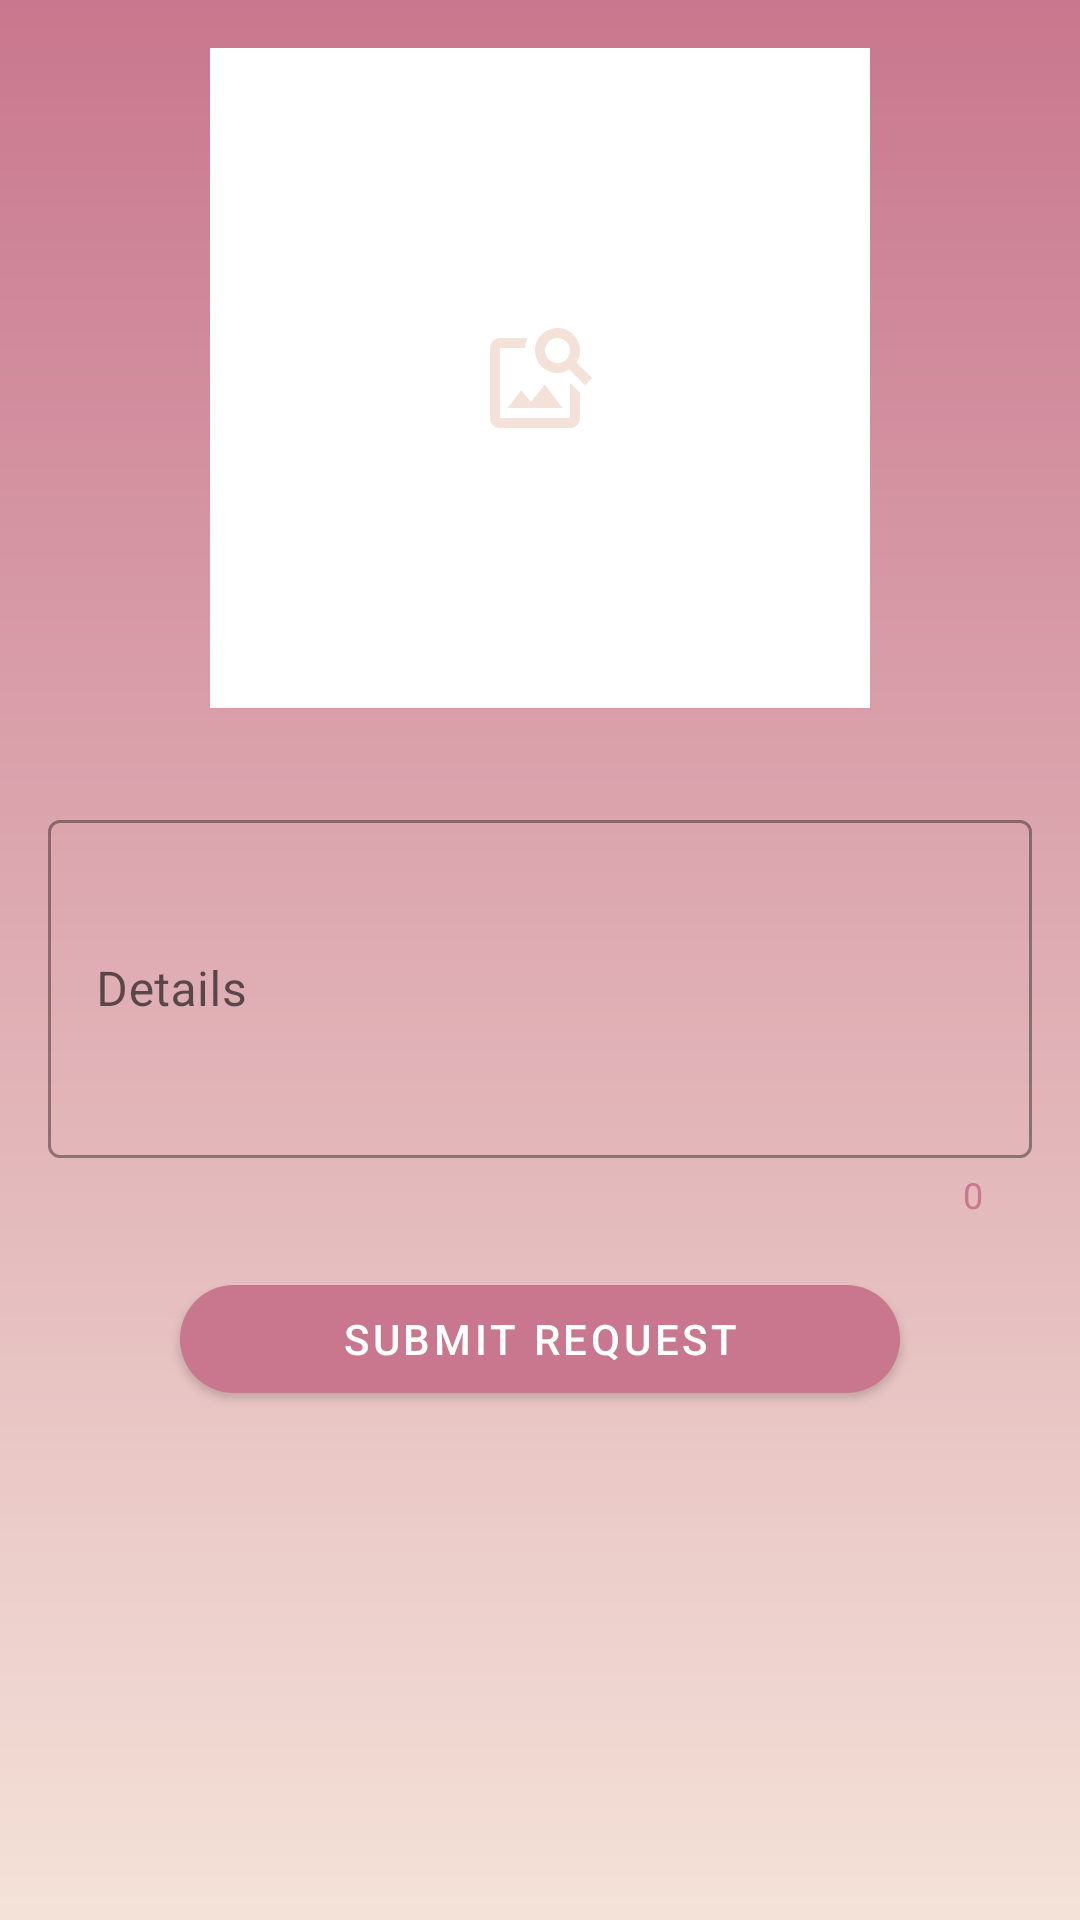

Write the Android layout XML for this screen, with the resource values it uses.
<!-- AndroidManifest.xml: application theme Theme.ETA -->
<!-- res/layout/activity_sick_request.xml -->
<?xml version="1.0" encoding="utf-8"?>
<androidx.constraintlayout.widget.ConstraintLayout xmlns:android="http://schemas.android.com/apk/res/android"
    xmlns:app="http://schemas.android.com/apk/res-auto"
    xmlns:tools="http://schemas.android.com/tools"
    android:layout_width="match_parent"
    android:layout_height="match_parent"
    android:padding="16dp"
    tools:context=".employee.SickRequestActivity">

    <ImageView
        android:id="@+id/iv"
        android:layout_width="220dp"
        android:layout_height="220dp"
        android:background="@color/white"
        android:scaleType="centerCrop"
        app:layout_constraintEnd_toEndOf="parent"
        app:layout_constraintStart_toStartOf="parent"
        app:layout_constraintTop_toTopOf="parent" />

    <ImageView
        android:id="@+id/search_iv"
        android:layout_width="40dp"
        android:layout_height="40dp"
        android:src="@drawable/ic_image"
        app:layout_constraintBottom_toBottomOf="@id/iv"
        app:layout_constraintEnd_toEndOf="@id/iv"
        app:layout_constraintStart_toStartOf="@id/iv"
        app:layout_constraintTop_toTopOf="@id/iv" />

    <com.google.android.material.textfield.TextInputLayout
        android:id="@+id/details_container"
        style="@style/Widget.MaterialComponents.TextInputLayout.OutlinedBox"
        android:layout_width="match_parent"
        android:layout_height="wrap_content"
        android:layout_marginTop="32dp"
        android:hint="Details"
        app:counterEnabled="true"
        app:counterTextColor="@color/pink_dark"
        app:layout_constraintTop_toBottomOf="@id/iv">

        <com.google.android.material.textfield.TextInputEditText
            android:id="@+id/details_et"
            android:layout_width="match_parent"
            android:layout_height="match_parent"
            android:minLines="4" />

    </com.google.android.material.textfield.TextInputLayout>

    <com.google.android.material.button.MaterialButton
        android:id="@+id/submit_request_btn"
        android:layout_width="240dp"
        android:layout_height="wrap_content"
        android:layout_marginTop="16dp"
        android:text="submit request"
        app:cornerRadius="24dp"
        app:layout_constraintEnd_toEndOf="@id/iv"
        app:layout_constraintStart_toStartOf="@id/iv"
        app:layout_constraintTop_toBottomOf="@id/details_container" />

    <ProgressBar
        android:id="@+id/progress"
        android:layout_width="wrap_content"
        android:layout_height="wrap_content"
        android:visibility="invisible"
        app:layout_constraintBottom_toBottomOf="@id/submit_request_btn"
        app:layout_constraintEnd_toEndOf="@id/submit_request_btn"
        app:layout_constraintStart_toStartOf="@id/submit_request_btn"
        app:layout_constraintTop_toTopOf="@id/submit_request_btn"
        tools:visibility="visible" />

</androidx.constraintlayout.widget.ConstraintLayout>
<!-- resources referenced by this layout -->
<resources>
  <color name="pink_dark">#c9778e</color>
  <color name="white">#FFFFFFFF</color>
  <!-- drawable ic_image (drawable) -->
  <vector xmlns:android="http://schemas.android.com/apk/res/android"
      android:width="24dp"
      android:height="24dp"
      android:viewportWidth="24"
      android:viewportHeight="24">
    <path
        android:fillColor="@color/pink_light"
        android:pathData="M18,13v7L4,20L4,6h5.02c0.05,-0.71 0.22,-1.38 0.48,-2L4,4c-1.1,0 -2,0.9 -2,2v14c0,1.1 0.9,2 2,2h14c1.1,0 2,-0.9 2,-2v-5l-2,-2zM16.5,18h-11l2.75,-3.53 1.96,2.36 2.75,-3.54zM19.3,8.89c0.44,-0.7 0.7,-1.51 0.7,-2.39C20,4.01 17.99,2 15.5,2S11,4.01 11,6.5s2.01,4.5 4.49,4.5c0.88,0 1.7,-0.26 2.39,-0.7L21,13.42 22.42,12 19.3,8.89zM15.5,9C14.12,9 13,7.88 13,6.5S14.12,4 15.5,4 18,5.12 18,6.5 16.88,9 15.5,9z"/>
  </vector>
  <style name="Theme.ETA" parent="Theme.MaterialComponents.DayNight.DarkActionBar">
          
          <item name="colorPrimary">@color/purple_500</item>
          <item name="colorPrimaryVariant">@color/purple_700</item>
          <item name="colorOnPrimary">@color/white</item>
          
          <item name="colorSecondary">@color/teal_200</item>
          <item name="colorSecondaryVariant">@color/teal_700</item>
          <item name="colorOnSecondary">@color/black</item>
          
          <item name="android:statusBarColor" tools:targetApi="l">?attr/colorPrimaryVariant</item>
          
          <item name="android:windowBackground">@drawable/gradient_bg</item>
      </style>
  <color name="pink_light">#f4e2d8</color>
  <color name="purple_500">#c9778e</color>
  <color name="purple_700">#c9778e</color>
  <color name="teal_200">#eed3c4</color>
  <color name="teal_700">#FF018786</color>
  <color name="black">#FF000000</color>
  <!-- drawable gradient_bg (drawable) -->
  <?xml version="1.0" encoding="utf-8"?>
  <shape xmlns:android="http://schemas.android.com/apk/res/android">
  
      <gradient
          android:angle="270"
          android:endColor="@color/pink_light"
          android:startColor="@color/pink_dark" />
  
  </shape>
</resources>
